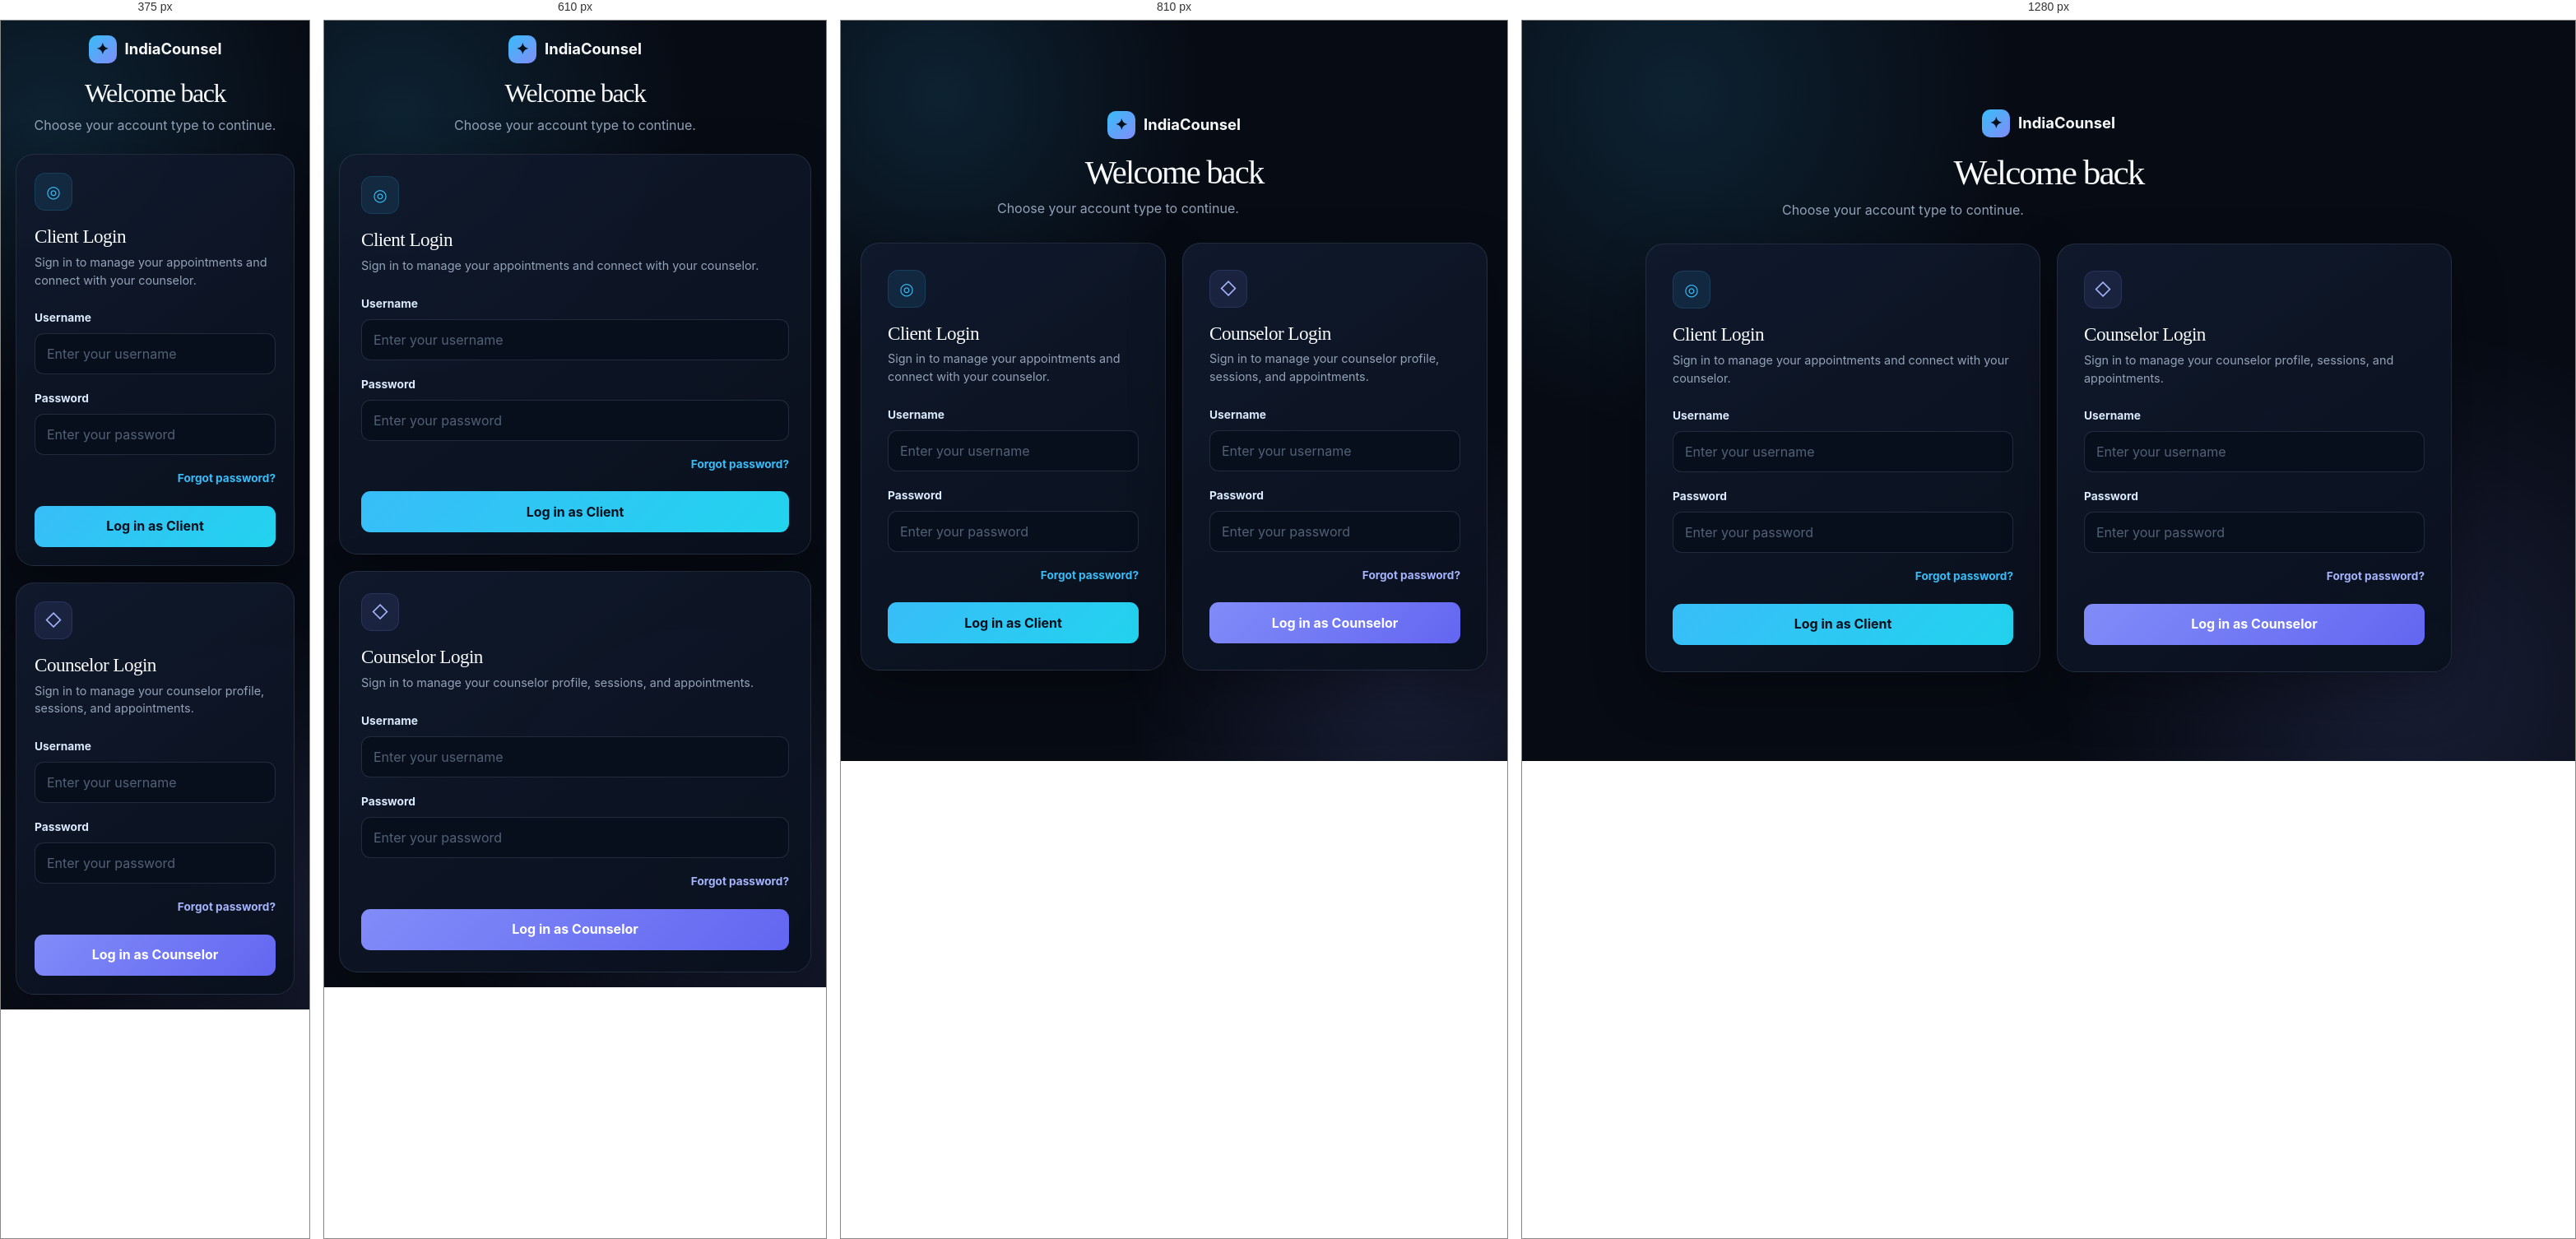
Rendered at 375 px, 610 px, 810 px and 1280 px, left to right.

<!-- file: client-counselor-login.html -->
<!DOCTYPE html>
<html lang="en">
<head>
  <link href="styles.css" rel="stylesheet">
  <meta charset="UTF-8">
  <meta name="viewport" content="width=device-width, initial-scale=1.0">
  <title>IndiaCounsel | Login</title>
  <style>
    :root {
      --bg: #070b14;
      --panel: #0d1422;
      --panel-2: #101a2d;
      --border: rgba(148, 163, 184, .16);
      --text: #f8fafc;
      --muted: #94a3b8;
      --accent: #38bdf8;
      --accent-2: #818cf8;
      --input: #080f1c;
    }

    * { box-sizing: border-box; }

    body {
      margin: 0;
      min-height: 100vh;
      display: grid;
      place-items: center;
      padding: 24px;
      font-family: Inter, system-ui, -apple-system, BlinkMacSystemFont, "Segoe UI", sans-serif;
      color: var(--text);
      background:
        radial-gradient(circle at 15% 10%, rgba(56,189,248,.13), transparent 30%),
        radial-gradient(circle at 85% 90%, rgba(129,140,248,.14), transparent 32%),
        var(--bg);
    }

    .page {
      width: min(100%, 980px);
    }

    .header {
      text-align: center;
      margin-bottom: 28px;
    }

    .brand {
      display: inline-flex;
      align-items: center;
      gap: 10px;
      color: var(--text);
      text-decoration: none;
      font-size: 1.15rem;
      font-weight: 750;
      margin-bottom: 18px;
    }

    .brand-mark {
      width: 34px;
      height: 34px;
      display: grid;
      place-items: center;
      border-radius: 10px;
      color: #06111d;
      background: linear-gradient(135deg, var(--accent), var(--accent-2));
    }

    h1 {
      margin: 0 0 8px;
      font-size: clamp(2rem, 5vw, 2.7rem);
      letter-spacing: -.045em;
    }

    .intro {
      margin: 0;
      color: var(--muted);
    }

    .login-grid {
      display: grid;
      grid-template-columns: repeat(2, minmax(0, 1fr));
      gap: 20px;
    }

    .login-card {
      padding: 32px;
      border: 1px solid var(--border);
      border-radius: 22px;
      background: linear-gradient(145deg, rgba(16,26,45,.96), rgba(10,16,29,.96));
      box-shadow: 0 24px 65px rgba(0,0,0,.32);
    }

    .card-icon {
      width: 46px;
      height: 46px;
      display: grid;
      place-items: center;
      margin-bottom: 18px;
      border-radius: 13px;
      color: var(--accent);
      background: rgba(56,189,248,.1);
      border: 1px solid rgba(56,189,248,.15);
      font-size: 1.25rem;
    }

    .counselor .card-icon {
      color: #a5b4fc;
      background: rgba(129,140,248,.1);
      border-color: rgba(129,140,248,.15);
    }

    h2 {
      margin: 0 0 7px;
      font-size: 1.45rem;
      letter-spacing: -.025em;
    }

    .description {
      margin: 0 0 24px;
      color: var(--muted);
      line-height: 1.5;
      font-size: .9rem;
    }

    .field {
      margin-bottom: 18px;
    }

    label {
      display: block;
      margin-bottom: 8px;
      color: #dbeafe;
      font-size: .86rem;
      font-weight: 650;
    }

    input {
      width: 100%;
      height: 50px;
      padding: 0 14px;
      border: 1px solid rgba(100,116,139,.28);
      border-radius: 11px;
      outline: none;
      color: var(--text);
      background: var(--input);
      font: inherit;
      transition: .2s ease;
    }

    input::placeholder { color: #526176; }

    input:focus {
      border-color: var(--accent);
      box-shadow: 0 0 0 4px rgba(56,189,248,.13);
    }

    .counselor input:focus {
      border-color: var(--accent-2);
      box-shadow: 0 0 0 4px rgba(129,140,248,.13);
    }

    .form-footer {
      display: flex;
      align-items: center;
      justify-content: flex-end;
      margin: 4px 0 22px;
    }

    .forgot {
      color: var(--accent);
      text-decoration: none;
      font-size: .85rem;
      font-weight: 650;
    }

    .counselor .forgot { color: #a5b4fc; }

    .forgot:hover { text-decoration: underline; }

    button {
      width: 100%;
      height: 50px;
      border: 0;
      border-radius: 11px;
      color: #06111d;
      background: linear-gradient(135deg, var(--accent), #22d3ee);
      font: inherit;
      font-weight: 750;
      cursor: pointer;
      transition: transform .2s, filter .2s, box-shadow .2s;
    }

    .counselor button {
      background: linear-gradient(135deg, var(--accent-2), #6366f1);
      color: white;
    }

    button:hover {
      transform: translateY(-1px);
      filter: brightness(1.07);
      box-shadow: 0 10px 25px rgba(56,189,248,.18);
    }

    .counselor button:hover {
      box-shadow: 0 10px 25px rgba(99,102,241,.2);
    }

    @media (max-width: 700px) {
      body { padding: 18px; }

      .login-grid {
        grid-template-columns: 1fr;
      }

      .login-card {
        padding: 26px;
      }

      .header {
        margin-bottom: 22px;
      }
    }

    @media (max-width: 420px) {
      .login-card { padding: 22px; }
      h1 { font-size: 2rem; }
    }
  </style>
</head>

<body>
  <main class="page">
    <header class="header">
      <a href="/" class="brand" aria-label="IndiaCounsel home">
        <span class="brand-mark" aria-hidden="true">✦</span>
        IndiaCounsel
      </a>
      <h1>Welcome back</h1>
      <p class="intro">Choose your account type to continue.</p>
    </header>

    <section class="login-grid" aria-label="Login options">

      <article class="login-card client">
        <div class="card-icon" aria-hidden="true">◎</div>
        <h2>Client Login</h2>
        <p class="description">
          Sign in to manage your appointments and connect with your counselor.
        </p>

        <form action="/client/login" method="post">
          <div class="field">
            <label for="client-username">Username</label>
            <input
              id="client-username"
              name="username"
              type="text"
              autocomplete="username"
              placeholder="Enter your username"
              required
            >
          </div>

          <div class="field">
            <label for="client-password">Password</label>
            <input
              id="client-password"
              name="password"
              type="password"
              autocomplete="current-password"
              placeholder="Enter your password"
              required
            >
          </div>

          <div class="form-footer">
            <a class="forgot" href="/client/forgot-password">Forgot password?</a>
          </div>

          <button type="submit">Log in as Client</button>
        </form>
      </article>

      <article class="login-card counselor">
        <div class="card-icon" aria-hidden="true">◇</div>
        <h2>Counselor Login</h2>
        <p class="description">
          Sign in to manage your counselor profile, sessions, and appointments.
        </p>

        <form action="/client dashboard.html" method="post">
          <div class="field">
            <label for="counselor-username">Username</label>
            <input
              id="counselor-username"
              name="username"
              type="text"
              autocomplete="username"
              placeholder="Enter your username"
              required
            >
          </div>

          <div class="field">
            <label for="counselor-password">Password</label>
            <input
              id="counselor-password"
              name="password"
              type="password"
              autocomplete="current-password"
              placeholder="Enter your password"
              required
            >
          </div>

          <div class="form-footer">
            <a class="forgot" href="/counselor/forgot-password">Forgot password?</a>
          </div>

          <button type="submit">Log in as Counselor</button>
        </form>
      </article>

    </section>
  </main>
</body>
</html>


/* @media block from styles.css */
@media (max-width: 900px) {
  .service-grid {
    grid-template-columns: 1fr;
  }

  .how-it-works ol {
    grid-template-columns: repeat(2, 1fr);
  }
}

/* @media block from styles.css */
@media (max-width: 720px) {
  .navbar {
    flex-wrap: wrap;
    row-gap: 0.75rem;
  }

  .nav-links {
    order: 3;
    width: 100%;
    padding-top: 0.5rem;
    border-top: 1px solid var(--line-soft);
    justify-content: flex-start;
  }

  .nav-actions {
    margin-left: auto;
  }

  .login-link {
    display: none;
  }

  .hero-actions {
    flex-direction: column;
    align-items: stretch;
  }

  .hero-actions .btn {
    width: 100%;
  }
}

/* @media block from styles.css */
@media (max-width: 520px) {
  .how-it-works ol {
    grid-template-columns: 1fr;
  }

  .site-footer {
    flex-direction: column;
    align-items: flex-start;
  }
}